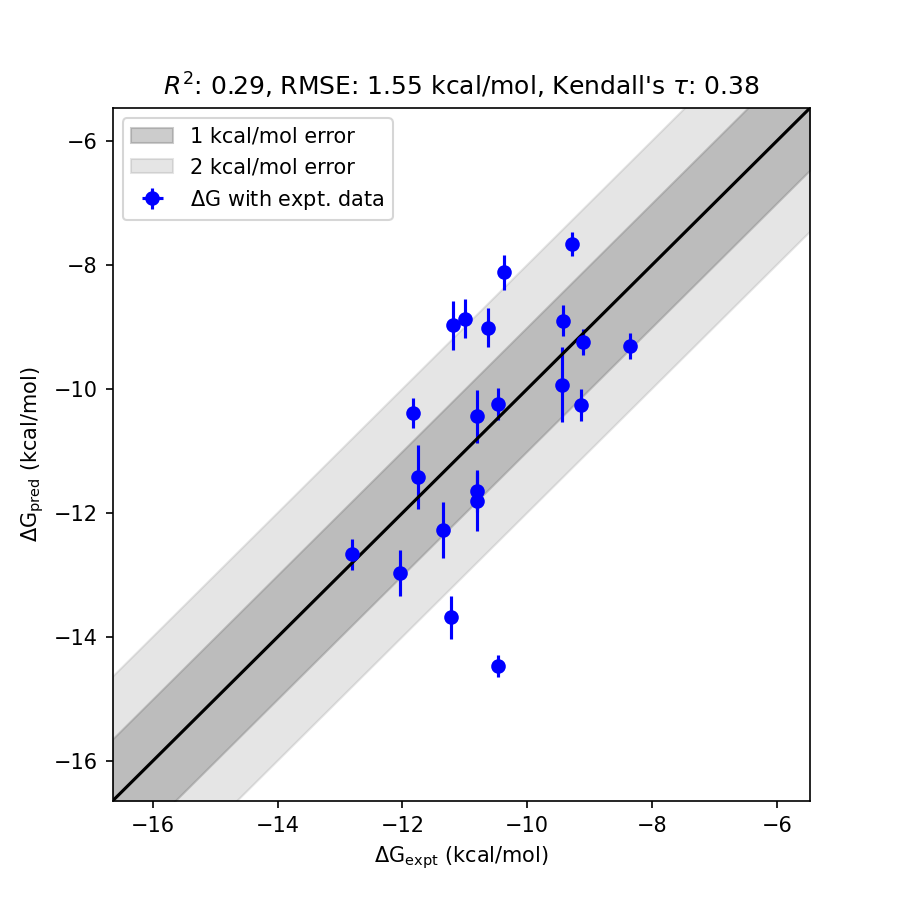

Source data for this figure (header and first rows):
ligand_smiles, ligand_name, exp_dG (kcal/mol), fep_dG (kcal/mol), fep_dG_std (kcal/mol)
[H]c1nc2c(c([H])c([H])n2[H])c2c1nnn2[C@]…, CHEMBL2392498_21.0_nM_3d_dock, -10.47, -14.47, 3.998
[H]c1nc2c(c([H])c([H])n2[H])c2c1nnn2[C@]…, CHEMBL2392480_5.9_nM_3d_dock, -11.22, -13.68, 2.462
[H]c1c([H])c([H])c(C([H])([H])[N@+]2([H]…, CHEMBL2392501_25.0_nM_3d_dock, -10.37, -8.117, 2.249
[H]c1nc2c(c([H])c([H])n2[H])c2c1nnn2C1([…, CHEMBL2392489_6.2_nM_3d_dock, -11.19, -8.973, 2.218
[H]c1c([H])c([H])c(C([H])([H])[N@+]2([H]…, CHEMBL2392487_8.5_nM_3d_dock, -11, -8.867, 2.138
[H]c1nc2c(c([H])c([H])n2[H])c2c1nnn2[C@]…, CHEMBL2392492_156.0_nM_2_3d_dock, -9.282, -7.659, 1.623
[H]c1nc([H])c(C([H])([H])[N@+]2([H])C([H…, CHEMBL2392490_16.0_nM_3d_dock, -10.63, -9.011, 1.619
[H]c1nc2c(c([H])c([H])n2[H])c2c1nnn2[C@]…, CHEMBL2392488_2.1_nM_2_3d_dock, -11.83, -10.39, 1.443
[H]c1nc2c(c([H])c([H])n2[H])c2c1nnn2[C@@…, CHEMBL2392496_198.0_nM_3d_dock, -9.14, -10.26, 1.12
[H]c1nc2c(c([H])c([H])n2[H])c2c1nnn2[C@]…, CHEMBL2392486_12.0_nM_3d_dock, -10.8, -11.81, 1.013
[H]c1nc2c(c([H])c([H])n2[H])c2c1nnn2C([H…, CHEMBL2392495_745.0_nM_3d_dock, -8.356, -9.309, 0.9534
[H]c1nc2c(c([H])c([H])n2[H])c2c1nnn2[C@@…, CHEMBL2392500_1.5_nM_3d_dock, -12.03, -12.97, 0.9404
[H]c1nc2c(c([H])c([H])n2[H])c2c1nnn2[C@]…, CHEMBL2392484_4.7_nM_3d_dock, -11.36, -12.28, 0.9201
[H]O[C@]1([H])C([H])([H])C([H])([H])[C@@…, CHEMBL2392499_12.0_nM_3d_dock, -10.8, -11.65, 0.8505
[H]c1nc2c(c([H])c([H])n2[H])c2c1nnn2C1([…, CHEMBL2392491_121.0_nM_3d_dock, -9.432, -8.902, 0.5297
[H]c1nc2c(c([H])c([H])n2[H])c2c1nnn2[C@]…, CHEMBL2392482_120.0_nM_3d_dock, -9.437, -9.929, 0.4925
[H]c1nc2c(c([H])c([H])n2[H])c2c1nnn2[C@]…, CHEMBL2392483_12.0_nM_3d_dock, -10.8, -10.44, 0.3606
[H]c1nc2c(c([H])c([H])n2[H])c2c1nnn2[C@]…, CHEMBL2392485_2.4_nM_3d_dock, -11.75, -11.42, 0.3338
[H]c1nc2c(c([H])c([H])n2[H])c2c1nnn2[C@@…, CHEMBL2392497_21.0_nM_3d_dock, -10.47, -10.25, 0.2232
[H]c1nc2c(c([H])c([H])n2[H])c2c1nc([H])n…, CHEMBL2152300_0.4_nM_3d_dock, -12.81, -12.67, 0.1453
[H]c1nc2c(c([H])c([H])n2[H])c2c1nnn2C1([…, CHEMBL2392494_210.0_nM_3d_dock, -9.106, -9.239, 0.1334
